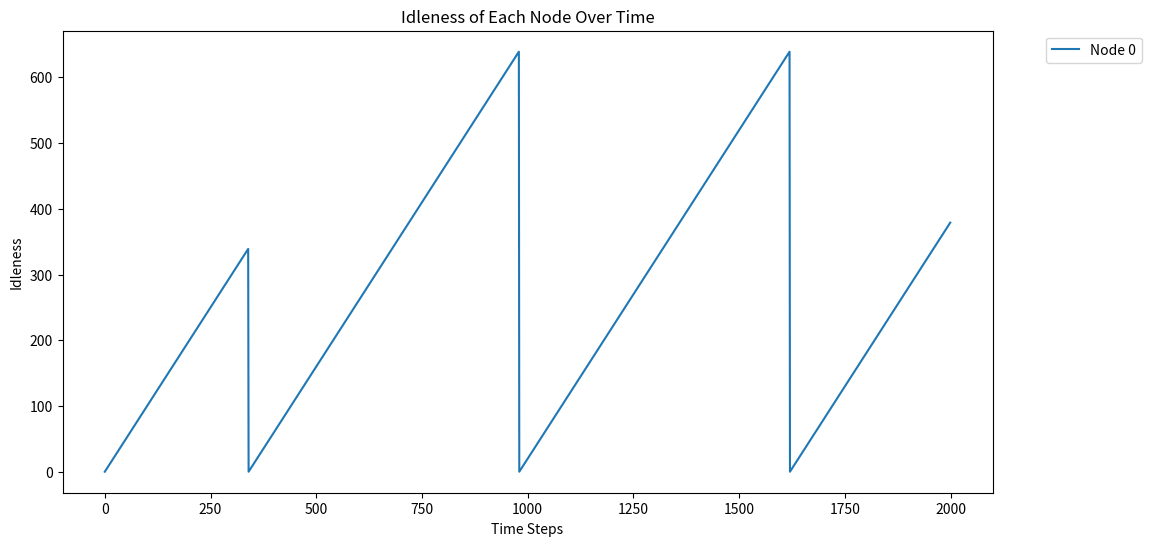
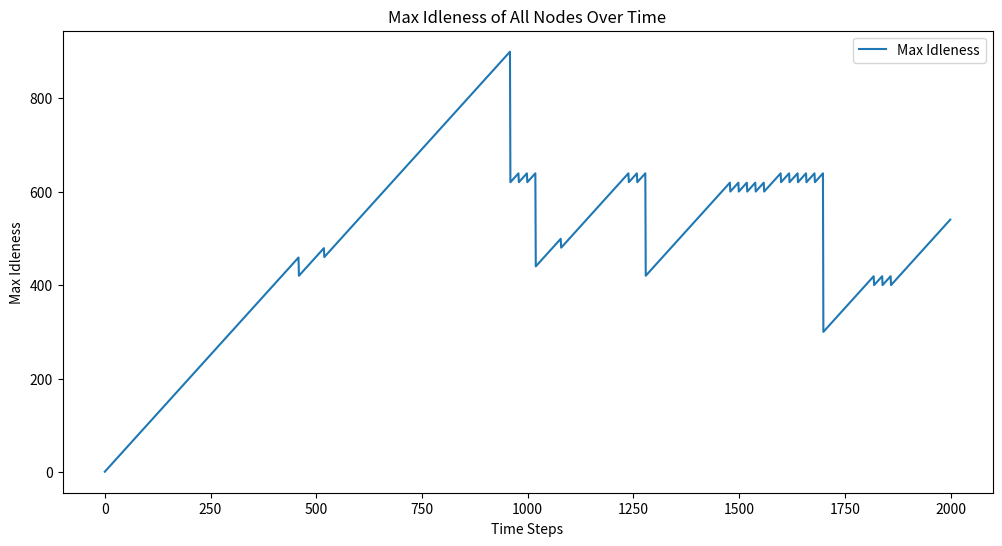

Python code for these plots, in order:
import numpy as np
import matplotlib.pyplot as plt
import random

class Robot:
    def __init__(self, start_position, speed, num_nodes):
        self.position = start_position * 120
        self.speed = speed
        self.num_nodes = num_nodes
        self.next_node = (start_position + 1) % num_nodes
        self.direction = 1  # 1 means moving to next node, -1 means moving to previous node

    def move(self, current_step, speed_change_step, new_speed):
        if current_step >= speed_change_step:
            self.speed = new_speed
        self.position += self.speed * self.direction
        if self.position == self.next_node * 120:
            # Decide next direction
            if random.random() < 0.5:
                self.direction *= -1
            self.next_node = (self.next_node + self.direction) % self.num_nodes
            if self.next_node < 0:
                self.next_node += self.num_nodes
            if self.next_node == 0 and self.direction == -1:
                self.position = self.num_nodes * 120

def simulate(num_robots, num_nodes, speed, steps, speed_change_step, new_speed):
    nodes = np.zeros(num_nodes)
    robots = [Robot(start_position=i * 4, speed=speed, num_nodes=num_nodes) for i in range(num_robots)]
    idleness = np.zeros((steps, num_nodes))
    max_idleness_over_time = np.zeros(steps)

    for t in range(steps):
        print(f'Step {t}:')
        # add idleness
        for node in range(num_nodes):
            idleness[t, node] = nodes[node]
            nodes[node] += 1

        for i, robot in enumerate(robots):
            if i == 2:
                robot.move(t, speed_change_step, new_speed)
                print(f'Robot{i} at position {robot.position}')

            else:
                robot.move(t, steps, speed)

            # reset idleness
            if robot.position % 120 == 0:
                node_index = int(robot.position / 120) % num_nodes
                nodes[node_index] = 0

        # record max idleness
        max_idleness_over_time[t] = np.max(nodes)

    return idleness, max_idleness_over_time

# parameter
num_robots = 8
num_nodes = 32
speed = 6
steps = 2000
speed_change_step = 400
new_speed = 0

#com

# random seed
random.seed(42)
np.random.seed(42)

# simulate
idleness, max_idleness_over_time = simulate(num_robots, num_nodes, speed, steps, speed_change_step, new_speed)

# 绘制结果
def plot_idleness(pts):
    plt.figure(figsize=(12, 6))
    for node in pts:
        plt.plot(idleness[:, node], label=f'Node {node}')
    plt.xlabel('Time Steps')
    plt.ylabel('Idleness')
    plt.title('Idleness of Each Node Over Time')
    plt.legend(bbox_to_anchor=(1.05, 1), loc='upper left')
    plt.show()

def plot_max_idleness_over_time(max_idleness_over_time):
    plt.figure(figsize=(12, 6))
    plt.plot(max_idleness_over_time, label='Max Idleness')
    plt.xlabel('Time Steps')
    plt.ylabel('Max Idleness')
    plt.title('Max Idleness of All Nodes Over Time')
    plt.legend()
    plt.show()

pts = [i for i in range(num_nodes)]
plot_idleness([0])
plot_max_idleness_over_time(max_idleness_over_time)
